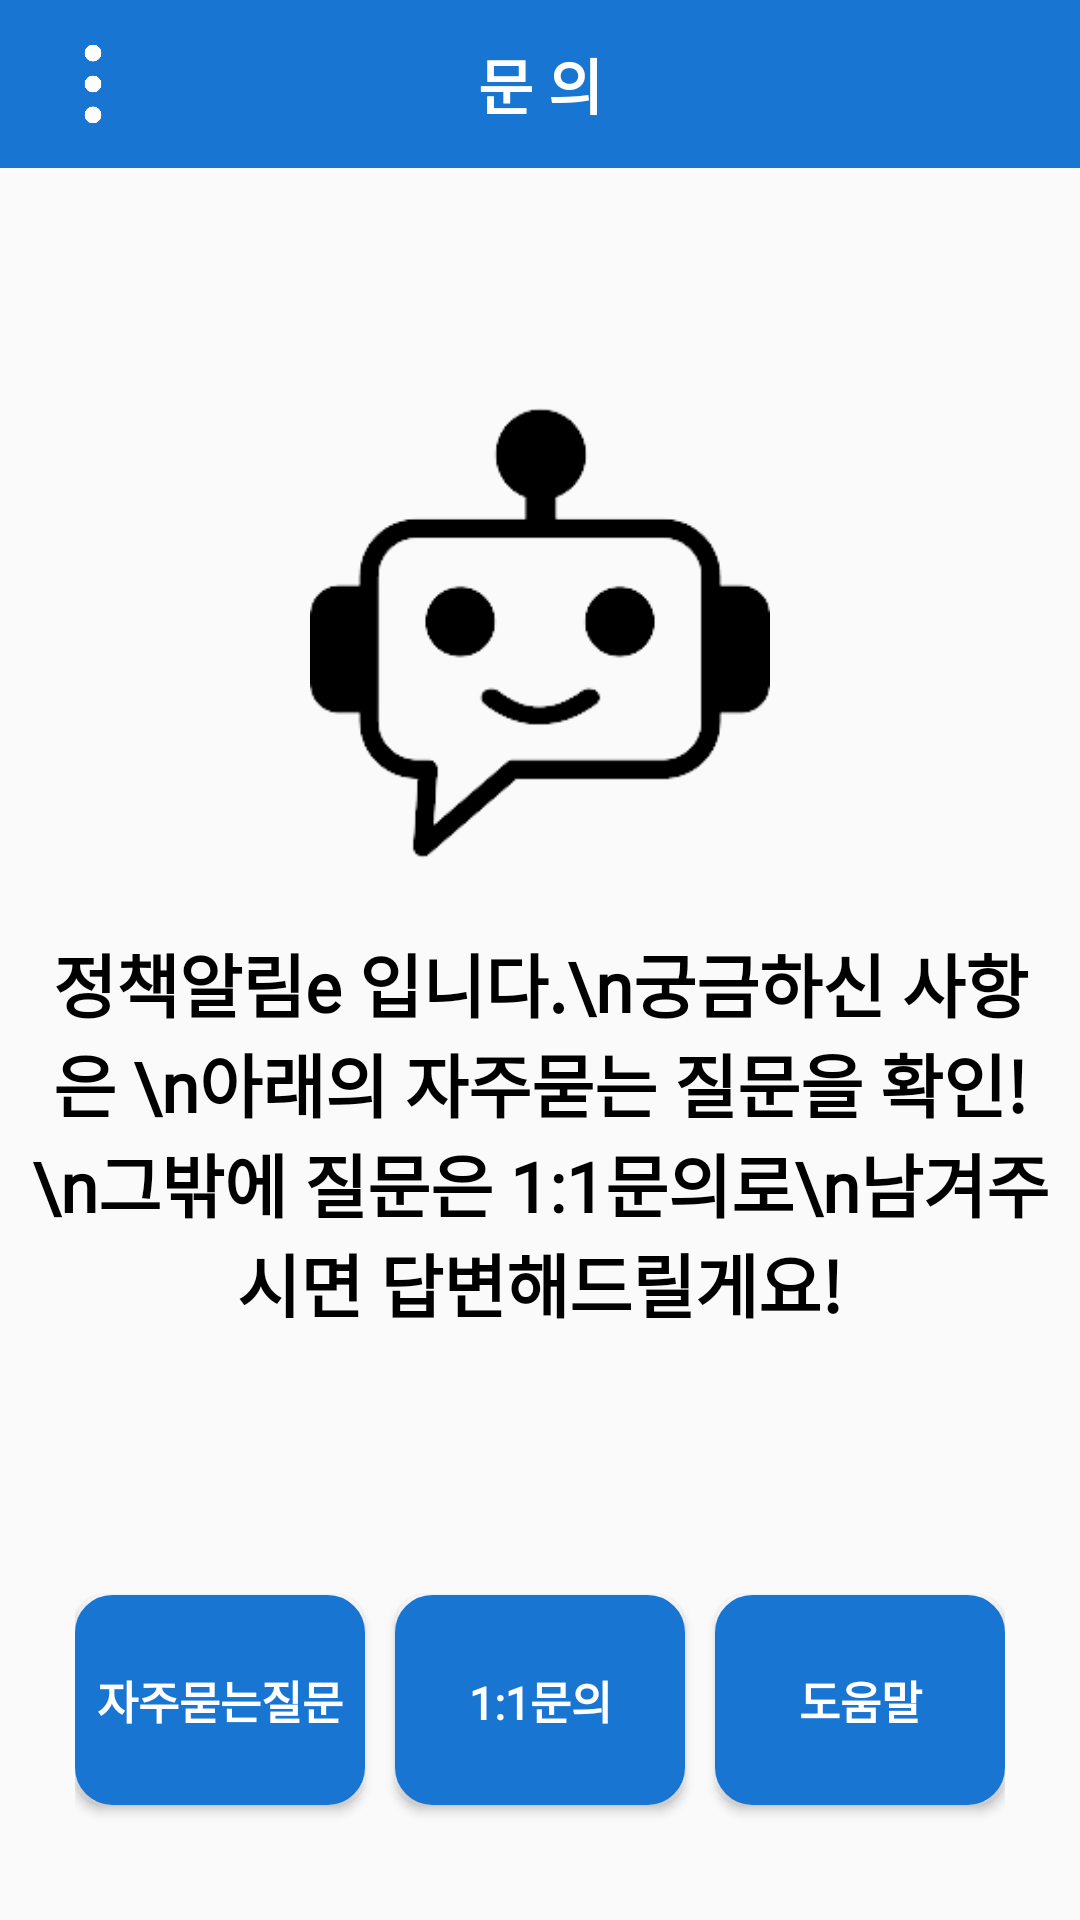

Produce the Android XML layout that renders to this screen, including the resource entries it uses.
<!-- AndroidManifest.xml: application theme Theme.PolicyNoticeAndroidApp -->
<!-- res/layout/chatbot_main.xml -->
<?xml version="1.0" encoding="utf-8"?>
<LinearLayout
    xmlns:android="http://schemas.android.com/apk/res/android"
    android:layout_width="match_parent"
    android:layout_height="match_parent"
    android:orientation="vertical">
    <androidx.appcompat.widget.Toolbar
        android:layout_width="match_parent"
        android:layout_height="wrap_content"
        android:minHeight="?actionBarSize"
        android:theme="?actionBarTheme"
        android:background="@color/maincolor">
        <ImageView
            android:id="@+id/menubtn"
            android:layout_width="30dp"
            android:layout_height="30dp"
            android:layout_marginLeft="10dp"
            android:src="@drawable/menu_white" />

        <TextView
            android:id="@+id/chat"
            android:layout_width="wrap_content"
            android:layout_height="wrap_content"
            android:layout_gravity="center"
            android:text="문 의"
            android:fontFamily="@font/font_style"
            android:textColor="@color/white"
            android:textStyle="bold"
            android:textSize="20dp" />
    </androidx.appcompat.widget.Toolbar>


        <LinearLayout
            android:layout_width="match_parent"
            android:layout_height="wrap_content"
            android:orientation="vertical"
            android:layout_marginTop="80dp"
            android:layout_weight="3">

            <ImageView
                android:id="@+id/bot"
                android:layout_width="match_parent"
                android:layout_height="150dp"
                android:layout_centerHorizontal="true"
                android:layout_gravity="center"
                android:src="@drawable/botimg" />

            <TextView
                android:id="@+id/chat1"
                android:layout_width="match_parent"
                android:layout_height="wrap_content"
                android:layout_marginTop="15dp"
                android:gravity="center"
                android:padding="10dp"
                android:text="정책알림e 입니다.\n궁금하신 사항은 \n아래의 자주묻는 질문을 확인!\n그밖에 질문은 1:1문의로\n남겨주시면 답변해드릴게요!"
                android:textAlignment="center"
                android:fontFamily="@font/font_style"
                android:textColor="@color/black"
                android:textSize="23dp"
                android:textStyle="bold" />
        </LinearLayout>


        <LinearLayout
            android:layout_width="match_parent"
            android:layout_height="wrap_content"
            android:gravity="center"
            android:orientation="horizontal"
            android:padding="25dp"
            android:layout_weight="2">

            <Button
                android:id="@+id/faq"
                android:layout_width="100dp"
                android:layout_height="70dp"
                android:layout_marginRight="10dp"
                android:layout_weight="1"
                android:background="@drawable/btn_round"
                android:onClick="onClick_Faq"
                android:text="자주묻는질문"
                android:fontFamily="@font/font_style"
                android:textColor="@color/white"
                android:textSize="15dp"
                android:textStyle="bold" />

            <Button
                android:id="@+id/inquiry"
                android:layout_width="100dp"
                android:layout_height="70dp"
                android:layout_marginRight="10dp"
                android:layout_weight="1"
                android:background="@drawable/btn_round"
                android:onClick="onClick_Inquiry"
                android:text="1:1문의"
                android:fontFamily="@font/font_style"
                android:textColor="@color/white"
                android:textSize="15dp"
                android:textStyle="bold" />

            <Button
                android:id="@+id/help"
                android:layout_width="100dp"
                android:layout_height="70dp"
                android:layout_weight="1"
                android:background="@drawable/btn_round"
                android:onClick="onClick_Help"
                android:text="도움말"
                android:fontFamily="@font/font_style"
                android:textColor="@color/white"
                android:textSize="15dp"
                android:textStyle="bold" />

        </LinearLayout>

    </LinearLayout>
<!-- resources referenced by this layout -->
<resources>
  <color name="black">#FF000000</color>
  <color name="maincolor">#1975D2</color>
  <color name="white">#FFFFFFFF</color>
  <!-- drawable botimg: png bitmap (drawable-v24, 7078 bytes) -->
  <!-- drawable btn_round (drawable-v24) -->
  <?xml version="1.0" encoding="utf-8"?>
  <shape xmlns:android="http://schemas.android.com/apk/res/android"
      android:padding="10dp"
      android:shape="rectangle"
      >
  
      <solid android:color="#1975D2"
          />
      <stroke
          android:width="5dp"
          android:color="#1975D2"/>
      <corners
          android:radius="10dp"/>
  </shape>
  <!-- drawable menu_white: png bitmap (drawable, 7675 bytes) -->
  <style name="Theme.PolicyNoticeAndroidApp" parent="Theme.AppCompat.Light.NoActionBar">
          
          <item name="colorPrimary">@color/maincolor</item>
          <item name="colorPrimaryVariant">@color/black</item>
          <item name="colorOnPrimary">@color/maincolor</item>
          
          <item name="android:statusBarColor" tools:targetApi="l">?attr/colorPrimaryVariant</item>
      </style>
</resources>
